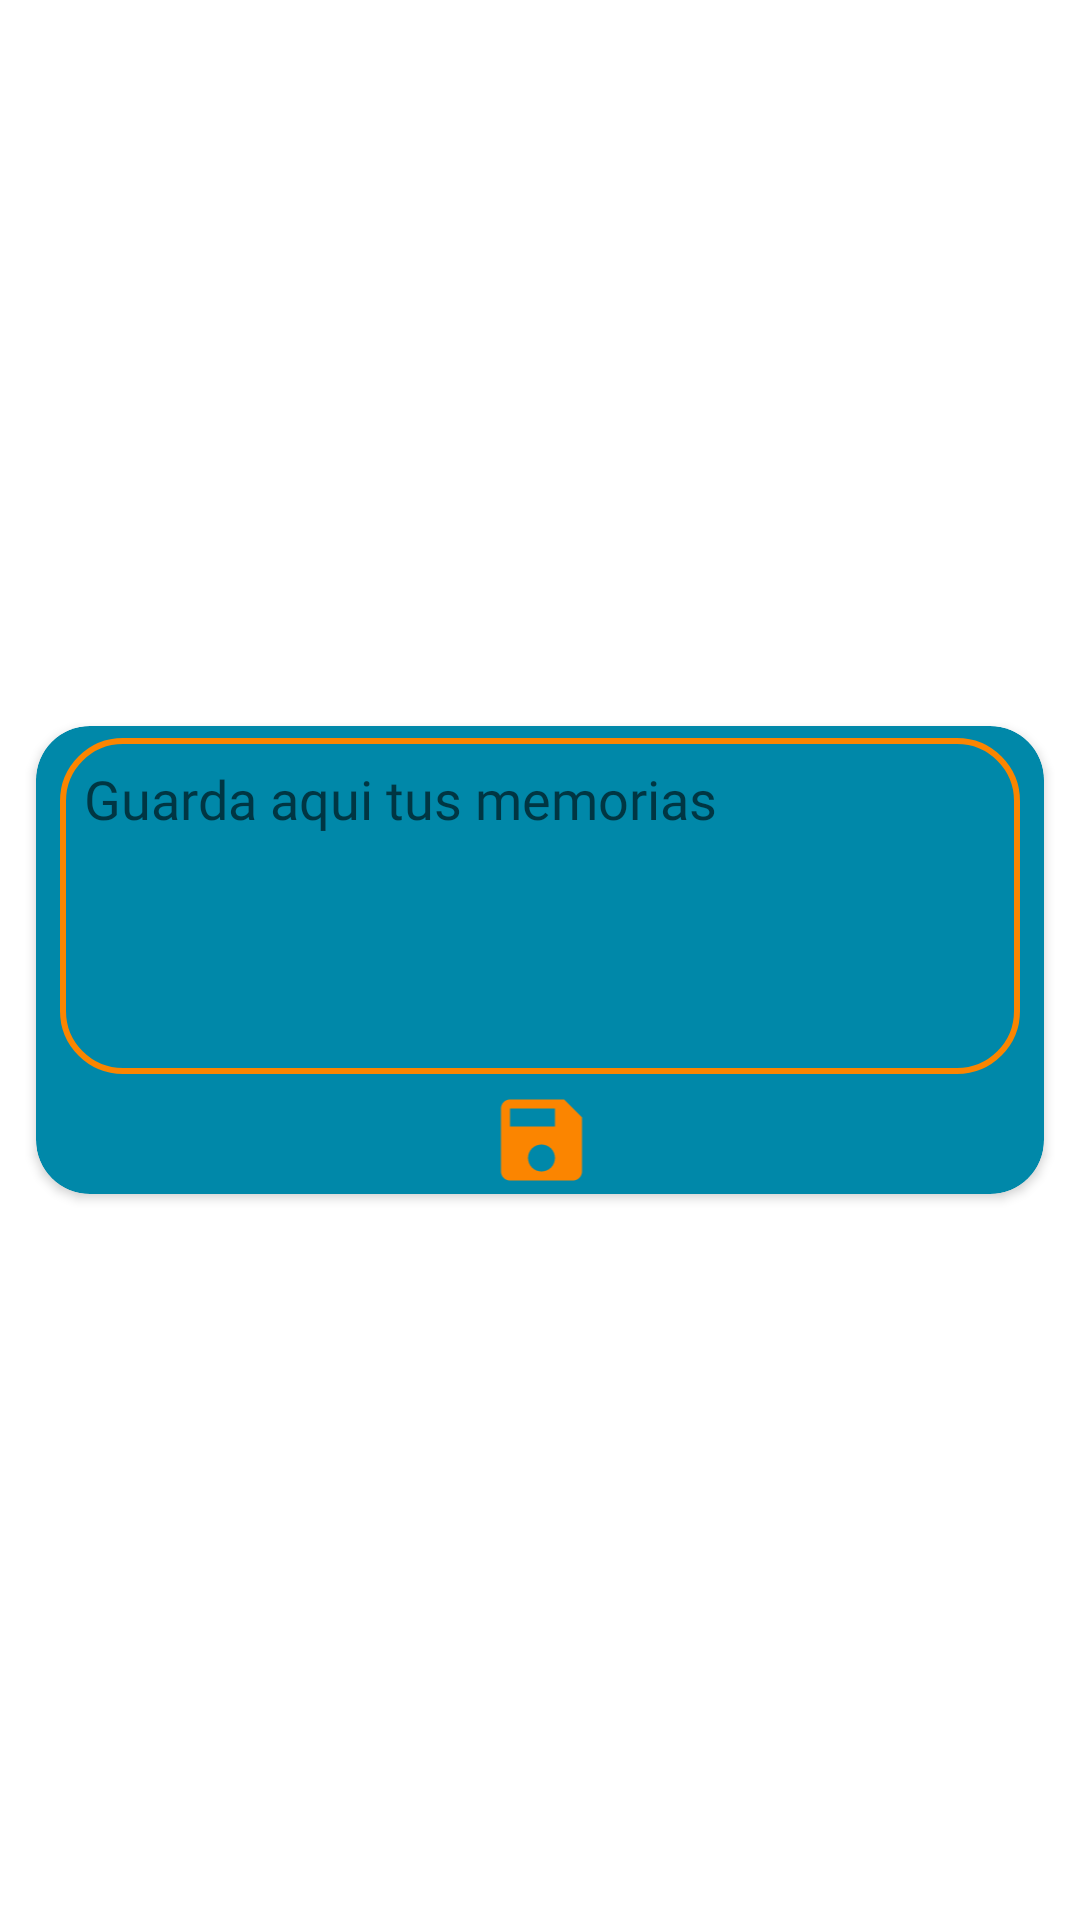

Here is an Android app screen rendered from its layout file. Give the layout XML and the strings, colors and styles it references.
<!-- AndroidManifest.xml: application theme Theme.Proyecto -->
<!-- res/layout/savememori.xml -->
<?xml version="1.0" encoding="utf-8"?>
<androidx.constraintlayout.widget.ConstraintLayout xmlns:android="http://schemas.android.com/apk/res/android"
    xmlns:app="http://schemas.android.com/apk/res-auto"
    xmlns:tools="http://schemas.android.com/tools"
    android:layout_width="match_parent"
    android:layout_height="match_parent">

    <androidx.cardview.widget.CardView
        android:id="@+id/crdSaveMem"
        android:layout_width="336dp"
        android:layout_height="156dp"
        android:backgroundTint="@color/primarioCel"
        app:cardCornerRadius="18dp"
        app:layout_constraintBottom_toBottomOf="parent"
        app:layout_constraintEnd_toEndOf="parent"
        app:layout_constraintHorizontal_bias="0.5"
        app:layout_constraintStart_toStartOf="parent"
        app:layout_constraintTop_toTopOf="parent"
        app:layout_constraintVertical_bias="0.5">

        <androidx.constraintlayout.widget.ConstraintLayout
            android:layout_width="match_parent"
            android:layout_height="match_parent"
            android:paddingStart="8dp"
            android:paddingLeft="8dp"
            android:paddingTop="4dp"
            android:paddingRight="8dp">

            <EditText
                android:id="@+id/etSaveMem"
                android:layout_width="match_parent"
                android:layout_height="112dp"
                android:background="@drawable/edt_description"
                android:fontFamily="@font/viga_regular"
                android:gravity="top|left"
                android:hint="@string/TitleSabeMemoris"
                android:padding="8dp"
                android:textColorHighlight="@color/textfieldMost"
                android:textSize="18sp"
                app:layout_constraintBottom_toBottomOf="parent"
                app:layout_constraintEnd_toEndOf="parent"
                app:layout_constraintStart_toStartOf="parent"
                app:layout_constraintTop_toTopOf="parent"
                app:layout_constraintVertical_bias="0.0"
                tools:ignore="SpeakableTextPresentCheck" />

            <ImageView
                android:id="@+id/btnSmemo"
                android:layout_width="39dp"
                android:layout_height="36dp"
                app:layout_constraintBottom_toBottomOf="parent"
                app:layout_constraintEnd_toEndOf="parent"
                app:layout_constraintHorizontal_bias="0.502"
                app:layout_constraintStart_toStartOf="parent"
                app:layout_constraintTop_toBottomOf="@+id/etSaveMem"
                app:layout_constraintVertical_bias="1.0"
                app:srcCompat="@drawable/ic_baseline_save_24" />

        </androidx.constraintlayout.widget.ConstraintLayout>
    </androidx.cardview.widget.CardView>
</androidx.constraintlayout.widget.ConstraintLayout>
<!-- resources referenced by this layout -->
<resources>
  <color name="primarioCel">#0088A9</color>
  <color name="textfieldMost">#FB8500</color>
  <!-- drawable edt_description (drawable) -->
  <?xml version="1.0" encoding="utf-8"?>
  <shape xmlns:android="http://schemas.android.com/apk/res/android">
      <corners android:radius="20dp"/>
      <stroke android:color="@color/textfieldMost" android:width="2dp"/>
  </shape>
  <!-- drawable ic_baseline_save_24 (drawable) -->
  <vector android:height="24dp" android:tint="@color/textfieldMost"
      android:viewportHeight="24" android:viewportWidth="24"
      android:width="24dp" xmlns:android="http://schemas.android.com/apk/res/android">
      <path android:fillColor="@android:color/white" android:pathData="M17,3L5,3c-1.11,0 -2,0.9 -2,2v14c0,1.1 0.89,2 2,2h14c1.1,0 2,-0.9 2,-2L21,7l-4,-4zM12,19c-1.66,0 -3,-1.34 -3,-3s1.34,-3 3,-3 3,1.34 3,3 -1.34,3 -3,3zM15,9L5,9L5,5h10v4z"/>
  </vector>
  <string name="TitleSabeMemoris">Guarda aqui tus memorias</string>
  <style name="Theme.Proyecto" parent="Theme.MaterialComponents.Light.NoActionBar">
          
          <item name="colorPrimary">@color/purple_500</item>
          <item name="colorPrimaryVariant">@color/purple_700</item>
          <item name="colorOnPrimary">@color/white</item>
          
          <item name="colorSecondary">@color/teal_200</item>
          <item name="colorSecondaryVariant">@color/teal_700</item>
          <item name="colorOnSecondary">@color/black</item>
          
          <item name="android:statusBarColor">?attr/colorPrimaryVariant</item>
          
      </style>
  <color name="purple_500">#000000</color>
  <color name="purple_700">#1D2021</color>
  <color name="white">#FFFFFFFF</color>
  <color name="teal_200">#FF03DAC5</color>
  <color name="teal_700">#FF018786</color>
  <color name="black">#FF000000</color>
</resources>
